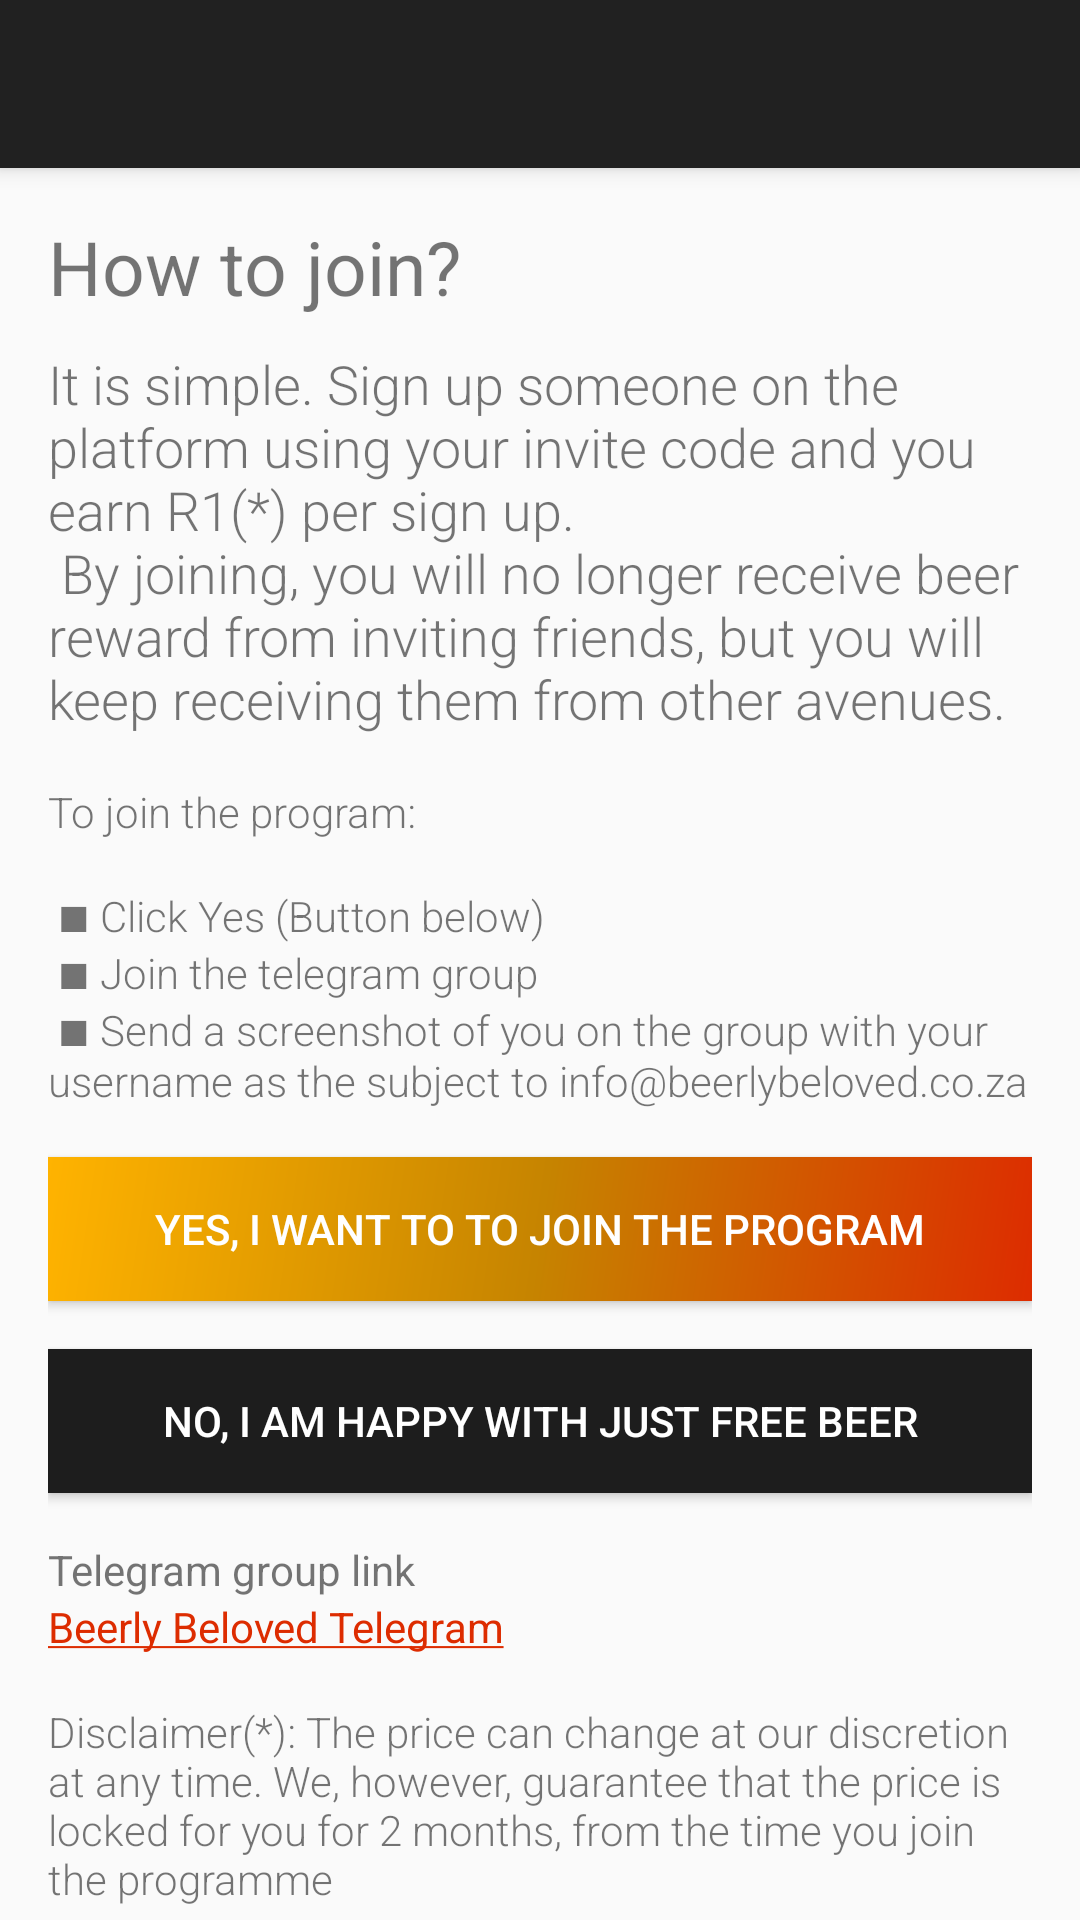

The Android layout XML behind this screen, and the referenced resources:
<!-- AndroidManifest.xml: application theme AppTheme.NoActionBar -->
<!-- res/layout/activity_join_affiliate.xml -->
<?xml version="1.0" encoding="utf-8"?>
<android.support.design.widget.CoordinatorLayout xmlns:android="http://schemas.android.com/apk/res/android"
    xmlns:app="http://schemas.android.com/apk/res-auto"
    xmlns:tools="http://schemas.android.com/tools"
    android:layout_width="match_parent"
    android:layout_height="match_parent"
    tools:context="cite.ansteph.beerly.view.beerlylover.affiliate.JoinAffiliate">

    <android.support.design.widget.AppBarLayout
        android:layout_width="match_parent"
        android:layout_height="wrap_content"
        android:theme="@style/AppTheme.AppBarOverlay">

        <android.support.v7.widget.Toolbar
            android:id="@+id/toolbar"
            android:layout_width="match_parent"
            android:layout_height="?attr/actionBarSize"
            android:background="?attr/colorPrimary"
            app:popupTheme="@style/AppTheme.PopupOverlay" />

    </android.support.design.widget.AppBarLayout>

    <include layout="@layout/content_join_affiliate" />

    <android.support.design.widget.FloatingActionButton
        android:visibility="gone"
        android:id="@+id/fab"
        android:layout_width="wrap_content"
        android:layout_height="wrap_content"
        android:layout_gravity="bottom|end"
        android:layout_margin="@dimen/fab_margin"
        app:srcCompat="@android:drawable/ic_dialog_email" />

</android.support.design.widget.CoordinatorLayout>
<!-- res/layout/content_join_affiliate.xml (included above) -->
<?xml version="1.0" encoding="utf-8"?>
<android.support.v4.widget.NestedScrollView  xmlns:android="http://schemas.android.com/apk/res/android"
    xmlns:app="http://schemas.android.com/apk/res-auto"
    xmlns:tools="http://schemas.android.com/tools"
    android:layout_width="match_parent"
    android:layout_height="match_parent"
    app:layout_behavior="@string/appbar_scrolling_view_behavior"
    tools:context="cite.ansteph.beerly.view.beerlylover.affiliate.JoinAffiliate"
    tools:showIn="@layout/activity_join_affiliate">

    <LinearLayout
        android:orientation="vertical"
        android:padding="16dp"
        android:layout_width="match_parent"
        android:layout_height="match_parent">

        <TextView

            android:layout_width="match_parent"
            android:layout_height="wrap_content"
            android:layout_marginBottom="10dp"
            android:textSize="25sp"
            android:text="How to join?" />
        <TextView
            android:layout_marginBottom="16dp"
            android:id="@+id/textView3"
            android:layout_width="match_parent"
            android:layout_height="wrap_content"
            android:fontFamily="sans-serif-light"
            android:textSize="18sp"
            android:text="@string/affiliate_explain" />

        <TextView

            android:layout_width="match_parent"
            android:layout_height="wrap_content"
            android:fontFamily="sans-serif-light"
            android:textSize="14sp"
            android:text="@string/affiliate_join_step" />


        <Button
            android:id="@+id/btnJoinProgram"
            android:layout_width="match_parent"
            android:layout_height="wrap_content"
            android:layout_alignParentRight="true"
            android:textColor="@color/colorWhite"
            android:background="@drawable/buttonbg"
            android:onClick="onJoinClicked"
            android:elevation="15dp"
            android:layout_marginTop="@dimen/activity_padding_horizontal"

            android:text="Yes, I want to to join the program" />



        <Button
            style="@style/button_style"
            android:id="@+id/btnRefuseJoin"
            android:layout_width="match_parent"
            android:layout_height="wrap_content"
            android:layout_alignParentRight="true"
            android:textColor="@color/colorWhite"

            android:onClick="onRefuseClicked"
            android:elevation="15dp"
            android:layout_marginTop="@dimen/activity_padding_horizontal"

            android:text="No, I am happy with just free beer" />


        <TextView
            android:layout_marginTop="16dp"
            android:layout_width="match_parent"
            android:layout_height="wrap_content"
            android:text="Telegram group link" />

        <TextView
            android:layout_marginBottom="16dp"
            android:textColor="@color/colorAccent"
            android:layout_width="match_parent"
            android:layout_height="wrap_content"
            android:text="@string/affiliate_telegram" />



        <TextView
            android:fontFamily="sans-serif-light"
            android:layout_width="match_parent"
            android:layout_height="wrap_content"
            android:text="@string/affiliate_disclaimer" />
    </LinearLayout>


</android.support.v4.widget.NestedScrollView>
<!-- resources referenced by this layout -->
<resources>
  <color name="colorAccent">#dd2c00</color>
  <color name="colorWhite">#ffffff</color>
  <dimen name="activity_padding_horizontal">16dp</dimen>
  <dimen name="fab_margin">16dp</dimen>
  <!-- drawable buttonbg (drawable) -->
  <?xml version="1.0" encoding="utf-8"?>
  <shape xmlns:android="http://schemas.android.com/apk/res/android"
      android:shape="rectangle">
      <gradient
          android:angle="135"
          android:centerColor="@color/candidate_brown_dark"
          android:endColor="@color/candidate_brown"
          android:startColor="@color/colorAccent"
          android:type="linear" />
  
      <corners android:radius="0dp" />
  </shape>
  <string name="affiliate_disclaimer">Disclaimer(*): The price can change at our discretion at any time. We, however,
          guarantee that the price is locked for you for 2 months, from the time you join the programme</string>
  <string name="affiliate_explain">It is simple. Sign up someone on the platform using your invite code and you earn R1(*) per sign up. \n
      By joining, you will no longer receive beer reward from inviting friends, but you will keep receiving them from other avenues.</string>
  <string name="affiliate_join_step">To join the program: \n\n \u25A0 Click Yes (Button below) \n \u25A0 Join the telegram group
          \n \u25A0 Send a screenshot of you on the group with your username as the subject to info@beerlybeloved.co.za</string>
  <string name="affiliate_telegram"><a href="https://t.me/joinchat/HYxv6RDkuDY80y5CQ8Ippg">Beerly Beloved Telegram</a></string>
  <style name="AppTheme.AppBarOverlay" parent="ThemeOverlay.AppCompat.Dark.ActionBar" />
  <style name="AppTheme.PopupOverlay" parent="ThemeOverlay.AppCompat.Light" />
  <style name="button_style">
          <item name="android:background">@color/colorDarkGrey</item>
          <item name="android:textColor">@color/colorWhite</item>
          <item name="android:elevation">15dp</item>
      </style>
  <style name="AppTheme.NoActionBar">
          <item name="windowActionBar">false</item>
          <item name="windowNoTitle">true</item>
      </style>
  <color name="candidate_brown_dark">#c68400</color>
  <color name="candidate_brown">#ffb300</color>
  <color name="colorDarkGrey">#1d1d1d</color>
</resources>
